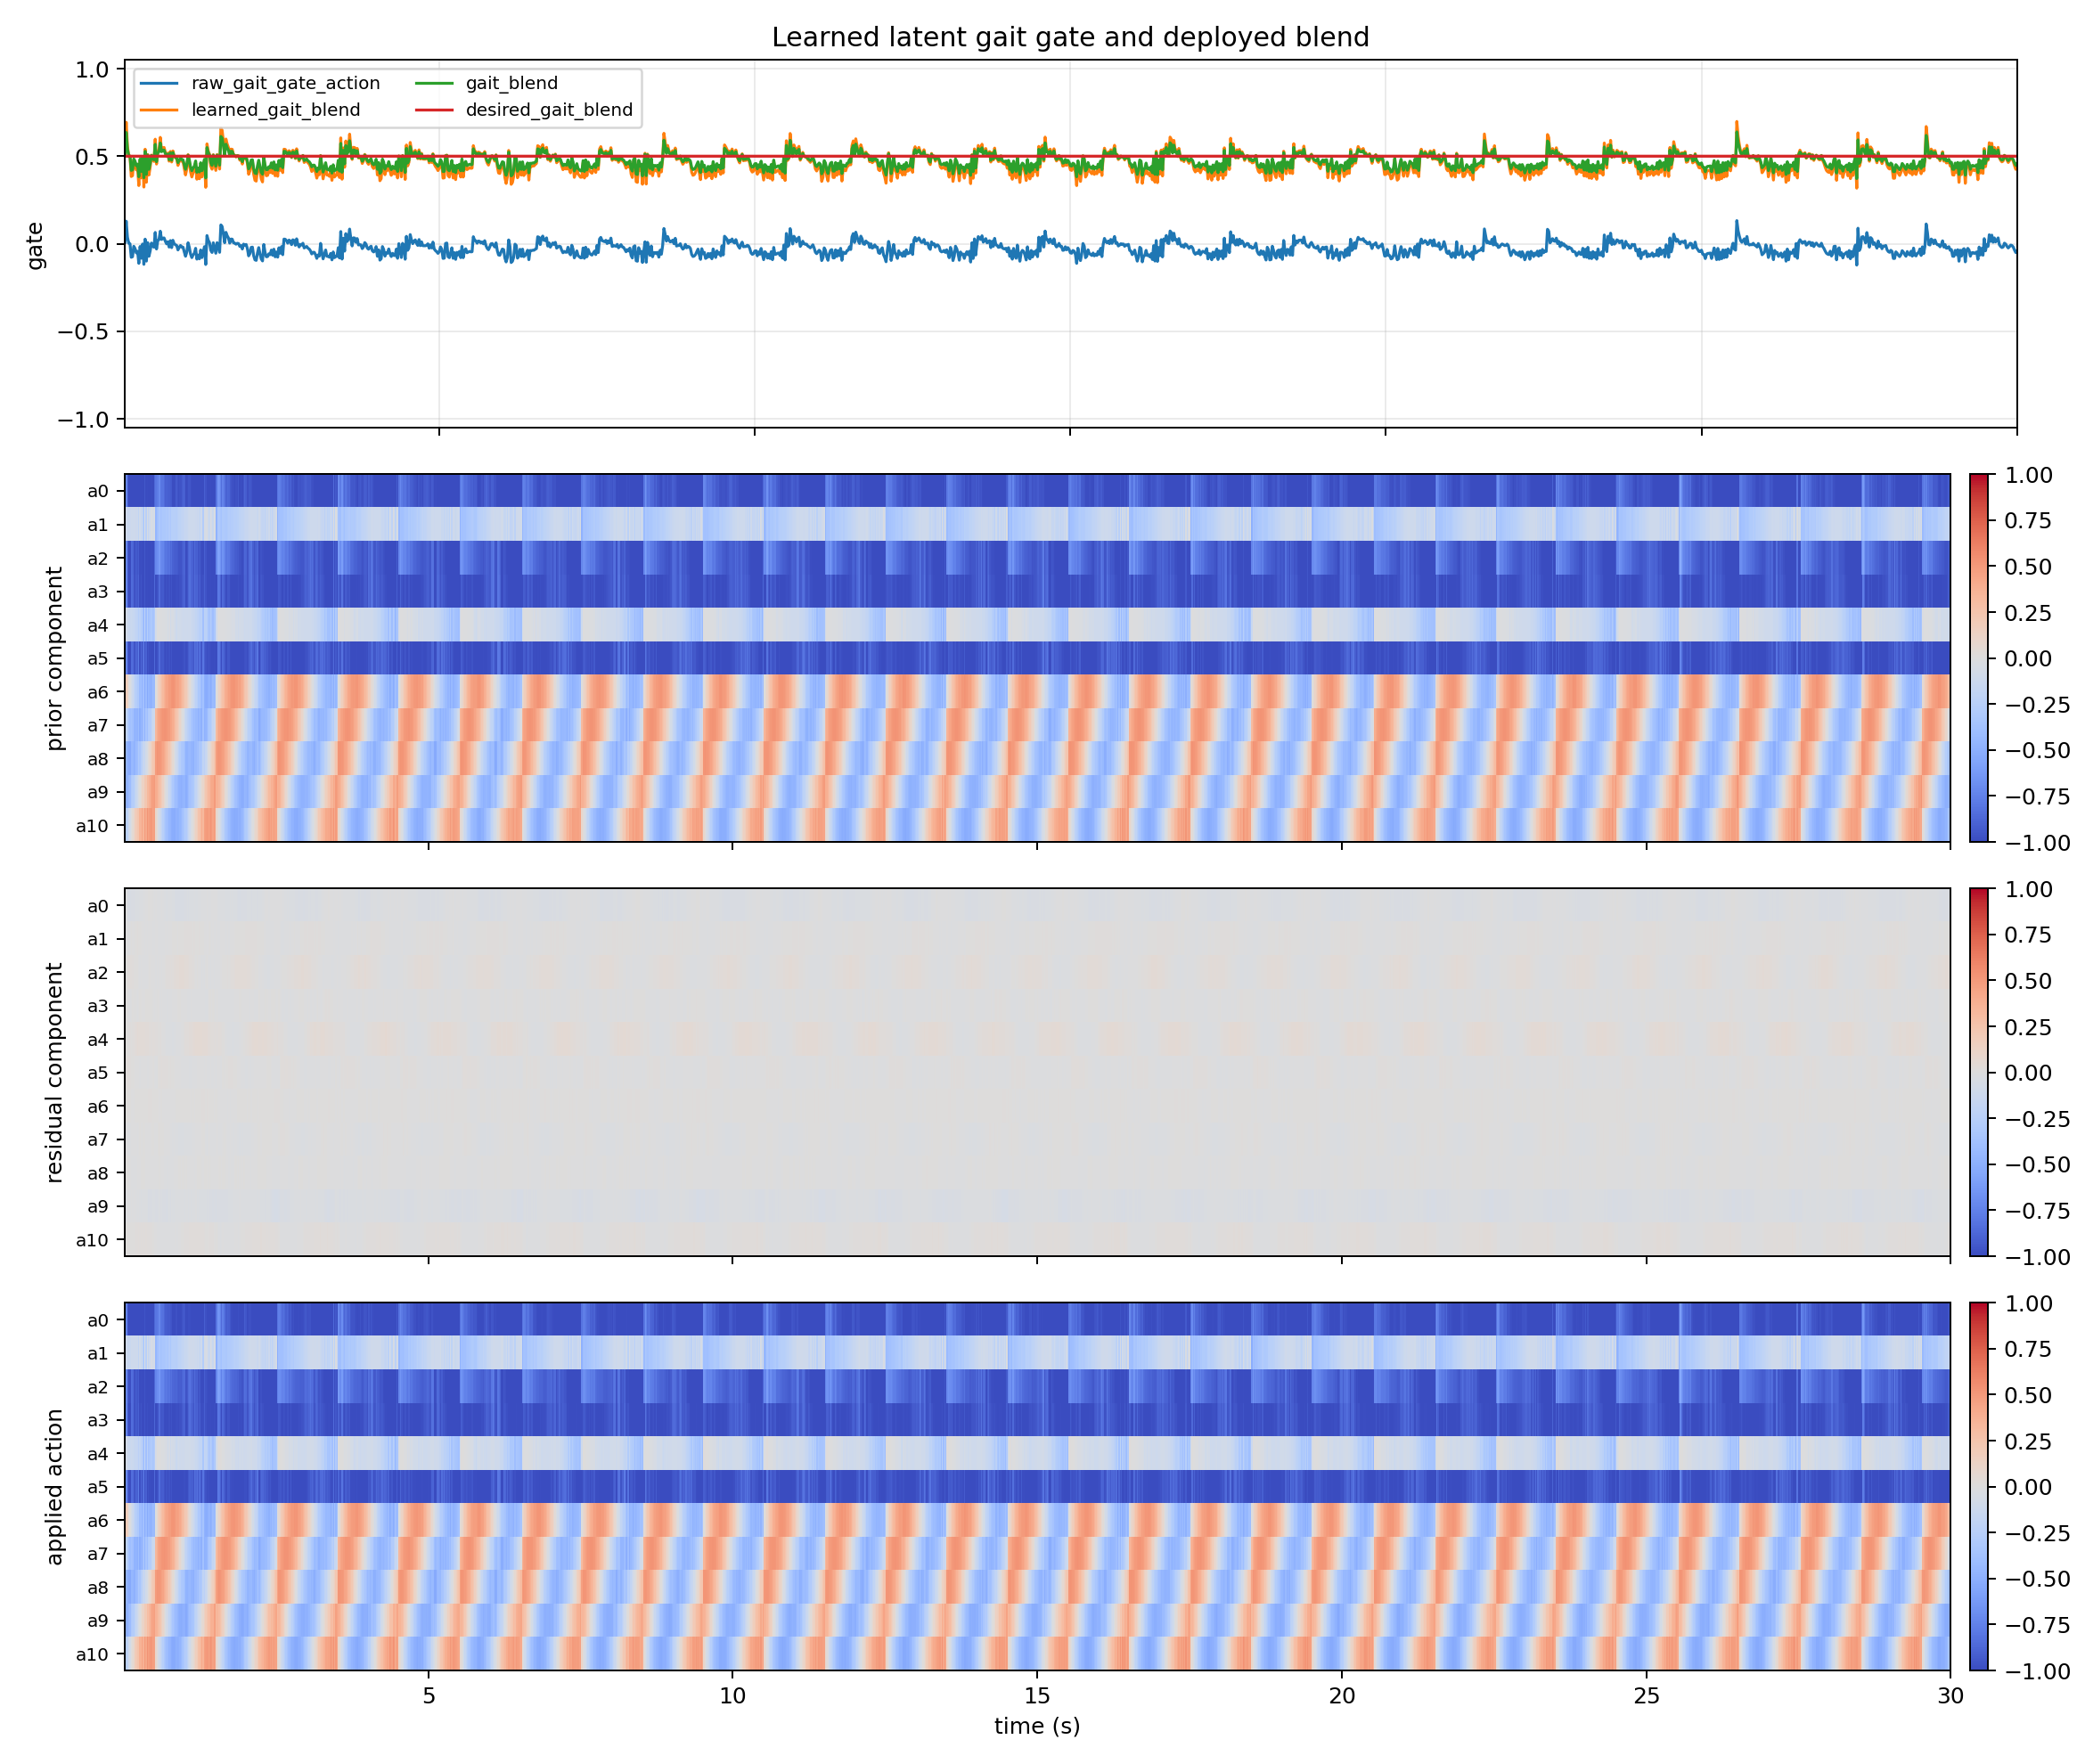

The data file committed next to this chart (first rows):
time_s, raw_gait_gate_action, learned_gait_blend, gait_blend, desired_gait_blend, gait_gate_error, prior_component_l2, residual_component_l2, applied_action_l2, policy_residual_0, ema_residual_0, prior_component_0, residual_component_0, applied_action_0, policy_residual_1, ema_residual_1, prior_component_1, residual_component_1, applied_action_1, policy_residual_2, ema_residual_2, prior_component_2, residual_component_2, applied_action_2
0.02, 0.007252, 0.5109, 0.5076, 0.5, 0.007615, 2.131, 0.01353, 2.13, -0.02224, -0.006672, -0.9848, -0.002335, -0.9871, 0.001404, 0.0004213, -0.1525, 0.0001474, -0.1524, 0.0117, 0.00351, -0.9848, 0.001229, -0.9835
0.04, 0.1291, 0.6936, 0.6355, 0.5, 0.1355, 1.659, 0.02497, 1.659, -0.1297, -0.04357, -0.7289, -0.01525, -0.7442, -0.02931, -0.008499, -0.1071, -0.002975, -0.1101, 0.06118, 0.02081, -0.7289, 0.007284, -0.7216
0.06, 0.03694, 0.5554, 0.5388, 0.5, 0.03879, 2.006, 0.04799, 2.015, -0.2328, -0.1003, -0.9224, -0.03512, -0.9575, -0.04164, -0.01844, -0.1284, -0.006454, -0.1348, 0.09205, 0.04218, -0.9224, 0.01476, -0.9077
0.08, 0.003507, 0.5053, 0.5037, 0.5, 0.003682, 2.135, 0.05268, 2.126, -0.1729, -0.1221, -0.9926, -0.04274, -1.0, -0.06964, -0.0338, -0.1306, -0.01183, -0.1424, 0.06372, 0.04864, -0.9926, 0.01703, -0.9756
0.1, 8.304324001073837e-05, 0.5001, 0.5001, 0.5, 8.71954020112975e-05, 2.148, 0.05335, 2.138, -0.117, -0.1206, -0.9998, -0.0422, -1.0, 0.01557, -0.01899, -0.1242, -0.006646, -0.1308, 0.07156, 0.05552, -0.9998, 0.01943, -0.9804
0.12, -0.07734, 0.384, 0.4188, 0.5, 0.08121, 1.897, 0.04192, 1.896, -0.03821, -0.09586, -0.9932, -0.03355, -1.0, 0.04899, 0.001407, -0.1081, 0.0004923, -0.1076, 0.02423, 0.04613, -0.8533, 0.01615, -0.8372
0.14, -0.07402, 0.389, 0.4223, 0.5, 0.07772, 1.917, 0.04528, 1.913, -0.1435, -0.1101, -1.0, -0.03855, -1.0, -0.02442, -0.00634, -0.1105, -0.002219, -0.1128, 0.02485, 0.03975, -0.8691, 0.01391, -0.8552
0.16, -0.01441, 0.4784, 0.4849, 0.5, 0.01513, 2.108, 0.04755, 2.109, -0.1186, -0.1127, -1.0, -0.03944, -1.0, 0.002096, -0.003809, -0.1055, -0.001333, -0.1068, -0.02089, 0.02156, -0.9768, 0.007545, -0.9692
0.18, -0.02719, 0.4592, 0.4714, 0.5, 0.02855, 2.077, 0.03889, 2.079, -0.006192, -0.08073, -1.0, -0.02826, -1.0, 0.0419, 0.009902, -0.1058, 0.003466, -0.1023, -0.03584, 0.004338, -0.9611, 0.001518, -0.9596
0.2, -0.05235, 0.4215, 0.445, 0.5, 0.05497, 2.019, 0.05071, 2.024, -0.1092, -0.08926, -1.0, -0.03124, -1.0, 0.02962, 0.01582, -0.1184, 0.005536, -0.1128, 0.008497, 0.005586, -0.9357, 0.001955, -0.9338
0.22, -0.04305, 0.4354, 0.4548, 0.5, 0.0452, 2.059, 0.05703, 2.066, -0.07615, -0.08533, -1.0, -0.02986, -1.0, 0.0423, 0.02376, -0.1168, 0.008316, -0.1085, 0.006699, 0.00592, -0.9568, 0.002072, -0.9547
0.24, -0.1118, 0.3323, 0.3826, 0.5, 0.1174, 1.93, 0.05237, 1.935, -0.05494, -0.07621, -1.0, -0.02667, -1.0, 0.006794, 0.01867, -0.19, 0.006535, -0.1835, -0.04231, -0.008551, -0.9145, -0.002993, -0.9174
0.26, -0.01556, 0.4767, 0.4837, 0.5, 0.01634, 2.148, 0.05256, 2.153, 0.001328, -0.05295, -1.0, -0.01853, -1.0, -0.008699, 0.01046, -0.09193, 0.003661, -0.08827, -0.1008, -0.03622, -0.992, -0.01268, -1.0
0.28, -0.08281, 0.3758, 0.4131, 0.5, 0.08695, 2.054, 0.05494, 2.057, -0.06729, -0.05725, -1.0, -0.02004, -1.0, 0.0306, 0.0165, -0.1928, 0.005776, -0.187, 0.03065, -0.01616, -0.9789, -0.005654, -0.9846
0.3, -0.001086, 0.4984, 0.4989, 0.5, 0.001141, 2.189, 0.05235, 2.188, -0.05128, -0.05546, -1.0, -0.01941, -1.0, -0.09011, -0.01548, -0.06348, -0.005418, -0.06889, -0.09607, -0.04013, -1.0, -0.01405, -1.0
0.32, -0.1175, 0.3238, 0.3766, 0.5, 0.1234, 2.089, 0.05016, 2.083, 0.006751, -0.0368, -1.0, -0.01288, -1.0, 0.02661, -0.002853, -0.2892, -0.0009985, -0.2902, 0.01847, -0.02255, -1.0, -0.007892, -1.0
0.34, 0.02649, 0.5397, 0.5278, 0.5, 0.02781, 2.096, 0.04759, 2.105, -0.01114, -0.0291, -0.9444, -0.01019, -0.9546, -0.07917, -0.02575, -0.04865, -0.009011, -0.05766, -0.08109, -0.04011, -0.9444, -0.01404, -0.9584
0.36, -0.09908, 0.3514, 0.396, 0.5, 0.104, 2.126, 0.04445, 2.124, 0.002021, -0.01976, -1.0, -0.006917, -1.0, -0.001854, -0.01858, -0.2452, -0.006503, -0.2517, 0.01323, -0.02411, -1.0, -0.008439, -1.0
0.38, 0.006338, 0.5095, 0.5067, 0.5, 0.006655, 2.182, 0.04858, 2.187, -0.01135, -0.01724, -0.9867, -0.006034, -0.9927, -0.0767, -0.03602, -0.04181, -0.01261, -0.05441, -0.03036, -0.02599, -0.9867, -0.009095, -0.9958
0.4, -0.07157, 0.3926, 0.4249, 0.5, 0.07515, 2.161, 0.05673, 2.153, 0.05701, 0.005035, -1.0, 0.001762, -0.9982, 0.04022, -0.01314, -0.1827, -0.004601, -0.1873, 0.04206, -0.005572, -1.0, -0.00195, -1.0
0.42, -0.04092, 0.4386, 0.457, 0.5, 0.04297, 2.184, 0.0473, 2.173, 0.007865, 0.005884, -1.0, 0.002059, -0.9979, 0.01613, -0.004363, -0.1171, -0.001527, -0.1186, 0.01377, 0.00023, -1.0, 8.050094038480893e-05, -0.9999
0.44, 0.004115, 0.5062, 0.5043, 0.5, 0.00432, 2.191, 0.03491, 2.19, -0.05938, -0.0137, -0.9914, -0.004793, -0.9962, -0.1155, -0.03771, -0.03003, -0.0132, -0.04323, -0.06639, -0.01976, -0.9914, -0.006915, -0.9983
0.46, -0.01351, 0.4797, 0.4858, 0.5, 0.01418, 2.199, 0.04305, 2.184, 0.08386, 0.01557, -1.0, 0.00545, -0.9945, 0.05823, -0.008929, -0.05432, -0.003125, -0.05744, 0.02063, -0.007641, -1.0, -0.002674, -1.0
0.48, -0.01991, 0.4701, 0.4791, 0.5, 0.02091, 2.194, 0.03667, 2.183, -0.05182, -0.004645, -1.0, -0.001626, -1.0, -0.08121, -0.03061, -0.06419, -0.01071, -0.0749, -0.05131, -0.02074, -1.0, -0.007259, -1.0
0.5, 0.06476, 0.5971, 0.568, 0.5, 0.068, 1.947, 0.04101, 1.95, -0.08611, -0.02908, -0.864, -0.01018, -0.8742, -0.0606, -0.03961, -0.01746, -0.01386, -0.03133, -0.02201, -0.02112, -0.864, -0.007393, -0.8714
0.52, -0.02995, 0.4551, 0.4686, 0.5, 0.03144, 1.964, 0.045, 1.961, 0.01452, -0.016, -0.7974, -0.005601, -0.803, 0.0487, -0.01312, -0.4474, -0.004591, -0.452, -0.02713, -0.02292, -0.7117, -0.008023, -0.7197
0.54, 0.01697, 0.5255, 0.5178, 0.5, 0.01782, 1.909, 0.046, 1.915, -0.1045, -0.04256, -0.7698, -0.01489, -0.7847, -0.02643, -0.01711, -0.3841, -0.005989, -0.3901, -0.005372, -0.01766, -0.6813, -0.00618, -0.6875
0.56, 0.02451, 0.5368, 0.5257, 0.5, 0.02574, 1.892, 0.03402, 1.897, 0.001076, -0.02947, -0.7708, -0.01031, -0.7812, -0.06904, -0.03269, -0.3665, -0.01144, -0.3779, -0.05994, -0.03034, -0.6836, -0.01062, -0.6942
0.58, 0.07172, 0.6076, 0.5753, 0.5, 0.07531, 1.737, 0.03614, 1.744, -0.04057, -0.0328, -0.7026, -0.01148, -0.7141, -0.06601, -0.04268, -0.3182, -0.01494, -0.3331, 0.00727, -0.01906, -0.6242, -0.006671, -0.6309
0.6, 0.02446, 0.5367, 0.5257, 0.5, 0.02569, 1.915, 0.04424, 1.92, -0.04119, -0.03532, -0.7985, -0.01236, -0.8108, -0.03943, -0.04171, -0.3443, -0.0146, -0.3589, 0.0005043, -0.01319, -0.7107, -0.004617, -0.7154
0.62, 0.03158, 0.5474, 0.5332, 0.5, 0.03316, 1.903, 0.03895, 1.904, 0.0129, -0.02085, -0.7995, -0.007298, -0.8068, -0.0251, -0.03673, -0.3281, -0.01285, -0.341, -0.04391, -0.02241, -0.7129, -0.007842, -0.7208
0.64, 0.03331, 0.55, 0.535, 0.5, 0.03497, 1.911, 0.0449, 1.92, -0.09759, -0.04387, -0.8099, -0.01536, -0.8253, -0.03567, -0.03641, -0.3163, -0.01274, -0.329, 0.03147, -0.006244, -0.7235, -0.002185, -0.7257
0.66, 0.01449, 0.5217, 0.5152, 0.5, 0.01522, 1.994, 0.05014, 2.006, -0.08099, -0.05501, -0.8584, -0.01925, -0.8777, -0.03573, -0.03621, -0.3189, -0.01267, -0.3315, 0.01455, -6.075948476791382e-06, -0.7683, -2.1265818759275135e-06, -0.7683
0.68, -0.0005339, 0.4992, 0.4994, 0.5, 0.0005606, 2.062, 0.05015, 2.063, -0.04829, -0.05299, -0.8997, -0.01855, -0.9183, 0.01679, -0.02031, -0.3186, -0.007108, -0.3257, 0.05436, 0.0163, -0.807, 0.005707, -0.8013
0.7, 0.01161, 0.5174, 0.5122, 0.5, 0.01219, 2.036, 0.05783, 2.046, -0.1138, -0.07123, -0.8923, -0.02493, -0.9172, -0.01526, -0.01879, -0.2994, -0.006578, -0.306, 0.06919, 0.03217, -0.8013, 0.01126, -0.79
0.72, -0.01891, 0.4716, 0.4801, 0.5, 0.01986, 2.08, 0.05516, 2.081, -0.03251, -0.05962, -0.91, -0.02087, -0.9309, -0.06565, -0.03285, -0.3241, -0.0115, -0.3356, 0.03505, 0.03304, -0.8423, 0.01156, -0.8308
0.74, 0.01817, 0.5273, 0.5191, 0.5, 0.01908, 2.044, 0.04783, 2.052, -0.05743, -0.05896, -0.9078, -0.02064, -0.9284, 0.0633, -0.004007, -0.2747, -0.001402, -0.2761, 0.04523, 0.03669, -0.8179, 0.01284, -0.8051
0.76, -0.02196, 0.4671, 0.4769, 0.5, 0.02306, 2.103, 0.05747, 2.104, -0.07834, -0.06477, -0.926, -0.02267, -0.9487, -0.04569, -0.01651, -0.3085, -0.005779, -0.3143, 0.08197, 0.05028, -0.8712, 0.0176, -0.8536
0.78, 0.01995, 0.5299, 0.5209, 0.5, 0.02094, 2.066, 0.04913, 2.076, -0.06192, -0.06392, -0.9322, -0.02237, -0.9546, -0.01928, -0.01734, -0.2537, -0.006069, -0.2598, 0.02338, 0.04221, -0.8427, 0.01477, -0.8279
0.8, 9.667407721281052e-05, 0.5001, 0.5001, 0.5, 0.0001015, 2.153, 0.05573, 2.151, -0.105, -0.07624, -0.9874, -0.02668, -1.0, 0.04706, 0.00198, -0.2547, 0.0006929, -0.254, 0.1126, 0.06332, -0.8939, 0.02216, -0.8717
0.82, -0.005898, 0.4912, 0.4938, 0.5, 0.006193, 2.156, 0.05705, 2.151, -0.1098, -0.0863, -0.9884, -0.03021, -1.0, 0.009067, 0.004106, -0.2536, 0.001437, -0.2522, 0.1388, 0.08597, -0.9082, 0.03009, -0.8781
0.84, -0.009781, 0.4853, 0.4897, 0.5, 0.01027, 2.152, 0.05556, 2.152, -0.1258, -0.09817, -0.98, -0.03436, -1.0, 0.009401, 0.005694, -0.2473, 0.001993, -0.2453, 0.08994, 0.08716, -0.9197, 0.03051, -0.8892
0.86, -0.03514, 0.4473, 0.4631, 0.5, 0.0369, 2.101, 0.06325, 2.112, -0.1776, -0.122, -0.9266, -0.0427, -0.9693, -0.009547, 0.001122, -0.2612, 0.0003927, -0.2609, 0.1058, 0.09277, -0.915, 0.03247, -0.8825
0.88, -0.02037, 0.4694, 0.4786, 0.5, 0.02139, 2.128, 0.06513, 2.138, -0.1409, -0.1276, -0.9572, -0.04468, -1.0, -0.0055, -0.0008648, -0.2321, -0.0003027, -0.2324, 0.1054, 0.09657, -0.9337, 0.0338, -0.8999
0.9, -0.009951, 0.4851, 0.4896, 0.5, 0.01045, 2.152, 0.06615, 2.149, -0.1082, -0.1218, -0.9793, -0.04264, -1.0, 0.01158, 0.002868, -0.2124, 0.001004, -0.2114, 0.1398, 0.1095, -0.9554, 0.03834, -0.9171
0.92, -0.01927, 0.4711, 0.4798, 0.5, 0.02023, 2.126, 0.06865, 2.13, -0.1174, -0.1205, -0.961, -0.04217, -1.0, 0.0002012, 0.002068, -0.2049, 0.0007238, -0.2042, 0.1478, 0.121, -0.9546, 0.04235, -0.9122
0.94, -0.01905, 0.4714, 0.48, 0.5, 0.02001, 2.124, 0.0685, 2.129, -0.1301, -0.1234, -0.9631, -0.04318, -1.0, 0.02414, 0.008689, -0.1926, 0.003041, -0.1895, 0.09351, 0.1128, -0.9654, 0.03946, -0.926
0.96, -0.04638, 0.4304, 0.4513, 0.5, 0.0487, 2.032, 0.06844, 2.041, -0.1087, -0.119, -0.9157, -0.04164, -0.9573, 0.0236, 0.01316, -0.1823, 0.004607, -0.1777, 0.1279, 0.1173, -0.9176, 0.04105, -0.8765
0.98, -0.07131, 0.393, 0.4251, 0.5, 0.07488, 1.936, 0.0688, 1.948, -0.103, -0.1142, -0.8807, -0.03996, -0.9207, 0.01026, 0.01229, -0.1659, 0.004302, -0.1616, 0.112, 0.1157, -0.8642, 0.04049, -0.8237
1.0, -0.0475, 0.4287, 0.4501, 0.5, 0.04988, 2.001, 0.06376, 2.015, -0.05737, -0.09713, -0.9287, -0.034, -0.9627, 0.04957, 0.02348, -0.1546, 0.008217, -0.1464, 0.07085, 0.1022, -0.905, 0.03578, -0.8692
1.02, 0.005746, 0.5086, 0.506, 0.5, 0.006033, 2.137, 0.06156, 2.14, -0.07101, -0.0893, -0.9879, -0.03125, -1.0, 0.04651, 0.03039, -0.153, 0.01064, -0.1424, 0.06851, 0.09212, -0.9879, 0.03224, -0.9557
1.04, -0.02024, 0.4696, 0.4787, 0.5, 0.02126, 2.082, 0.06153, 2.092, -0.07367, -0.08461, -0.978, -0.02961, -1.0, 0.0179, 0.02664, -0.1411, 0.009325, -0.1318, 0.1013, 0.09489, -0.9576, 0.03321, -0.9244
1.06, -0.05936, 0.411, 0.4377, 0.5, 0.06233, 1.939, 0.06322, 1.96, -0.1088, -0.09187, -0.9493, -0.03215, -0.9814, 0.04924, 0.03342, -0.1218, 0.0117, -0.1101, 0.03988, 0.07839, -0.8756, 0.02743, -0.8482
1.08, -0.07895, 0.3816, 0.4171, 0.5, 0.0829, 1.872, 0.06053, 1.895, -0.07965, -0.0882, -0.9521, -0.03087, -0.9829, 0.02234, 0.0301, -0.1107, 0.01053, -0.1001, 0.02048, 0.06101, -0.8373, 0.02135, -0.8159
1.1, -0.0637, 0.4044, 0.4331, 0.5, 0.06689, 1.931, 0.06099, 1.952, -0.06958, -0.08262, -0.9777, -0.02892, -1.0, 0.08327, 0.04605, -0.1111, 0.01612, -0.09497, 0.01181, 0.04625, -0.8729, 0.01619, -0.8568
1.12, -0.05401, 0.419, 0.4433, 0.5, 0.05671, 1.972, 0.06074, 1.984, -0.1048, -0.08927, -0.9952, -0.03125, -1.0, -0.03417, 0.02198, -0.1108, 0.007694, -0.1031, -0.002459, 0.03164, -0.8976, 0.01107, -0.8865
1.14, -0.02596, 0.4611, 0.4727, 0.5, 0.02725, 2.067, 0.0621, 2.077, -0.05022, -0.07756, -1.0, -0.02714, -1.0, 0.05401, 0.03159, -0.1102, 0.01106, -0.09914, 0.02189, 0.02871, -0.9541, 0.01005, -0.944
1.16, -0.08764, 0.3685, 0.408, 0.5, 0.09202, 1.887, 0.06133, 1.896, -0.04098, -0.06658, -1.0, -0.0233, -1.0, 0.06505, 0.04163, -0.1171, 0.01457, -0.1025, 0.006691, 0.02211, -0.8587, 0.007738, -0.8509
1.18, -0.06455, 0.4032, 0.4322, 0.5, 0.06777, 1.969, 0.06083, 1.977, -0.09301, -0.07451, -1.0, -0.02608, -1.0, -0.04028, 0.01706, -0.1183, 0.00597, -0.1123, -0.05462, -0.0009106, -0.9076, -0.0003187, -0.9079
1.2, -0.08581, 0.3713, 0.4099, 0.5, 0.0901, 1.93, 0.06565, 1.936, -0.09568, -0.08086, -1.0, -0.0283, -1.0, 0.03268, 0.02174, -0.1363, 0.00761, -0.1287, 0.02087, 0.005623, -0.8947, 0.001968, -0.8927
... 1,440 more rows
